Photos from the image-classification dataset "final_split" in the GitHub repository FadhliRajwaa/retinopaty-diabetic. Its 4 classes are: mild diabetic retinopathy, moderate diabetic retinopathy, proliferate DR, severe diabetic retinopathy.

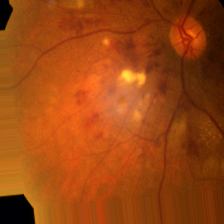
Label: severe diabetic retinopathy

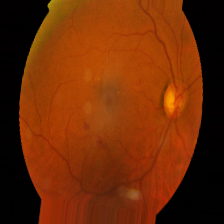
Label: mild diabetic retinopathy

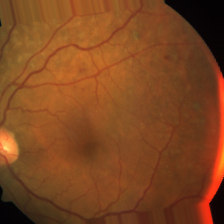
Label: moderate diabetic retinopathy

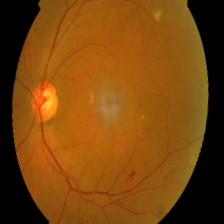
Label: moderate diabetic retinopathy

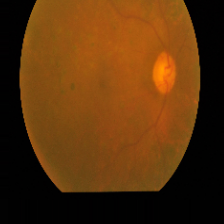
Label: proliferate DR

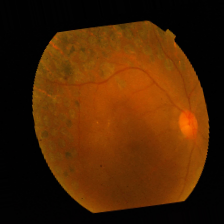
Label: proliferate DR
